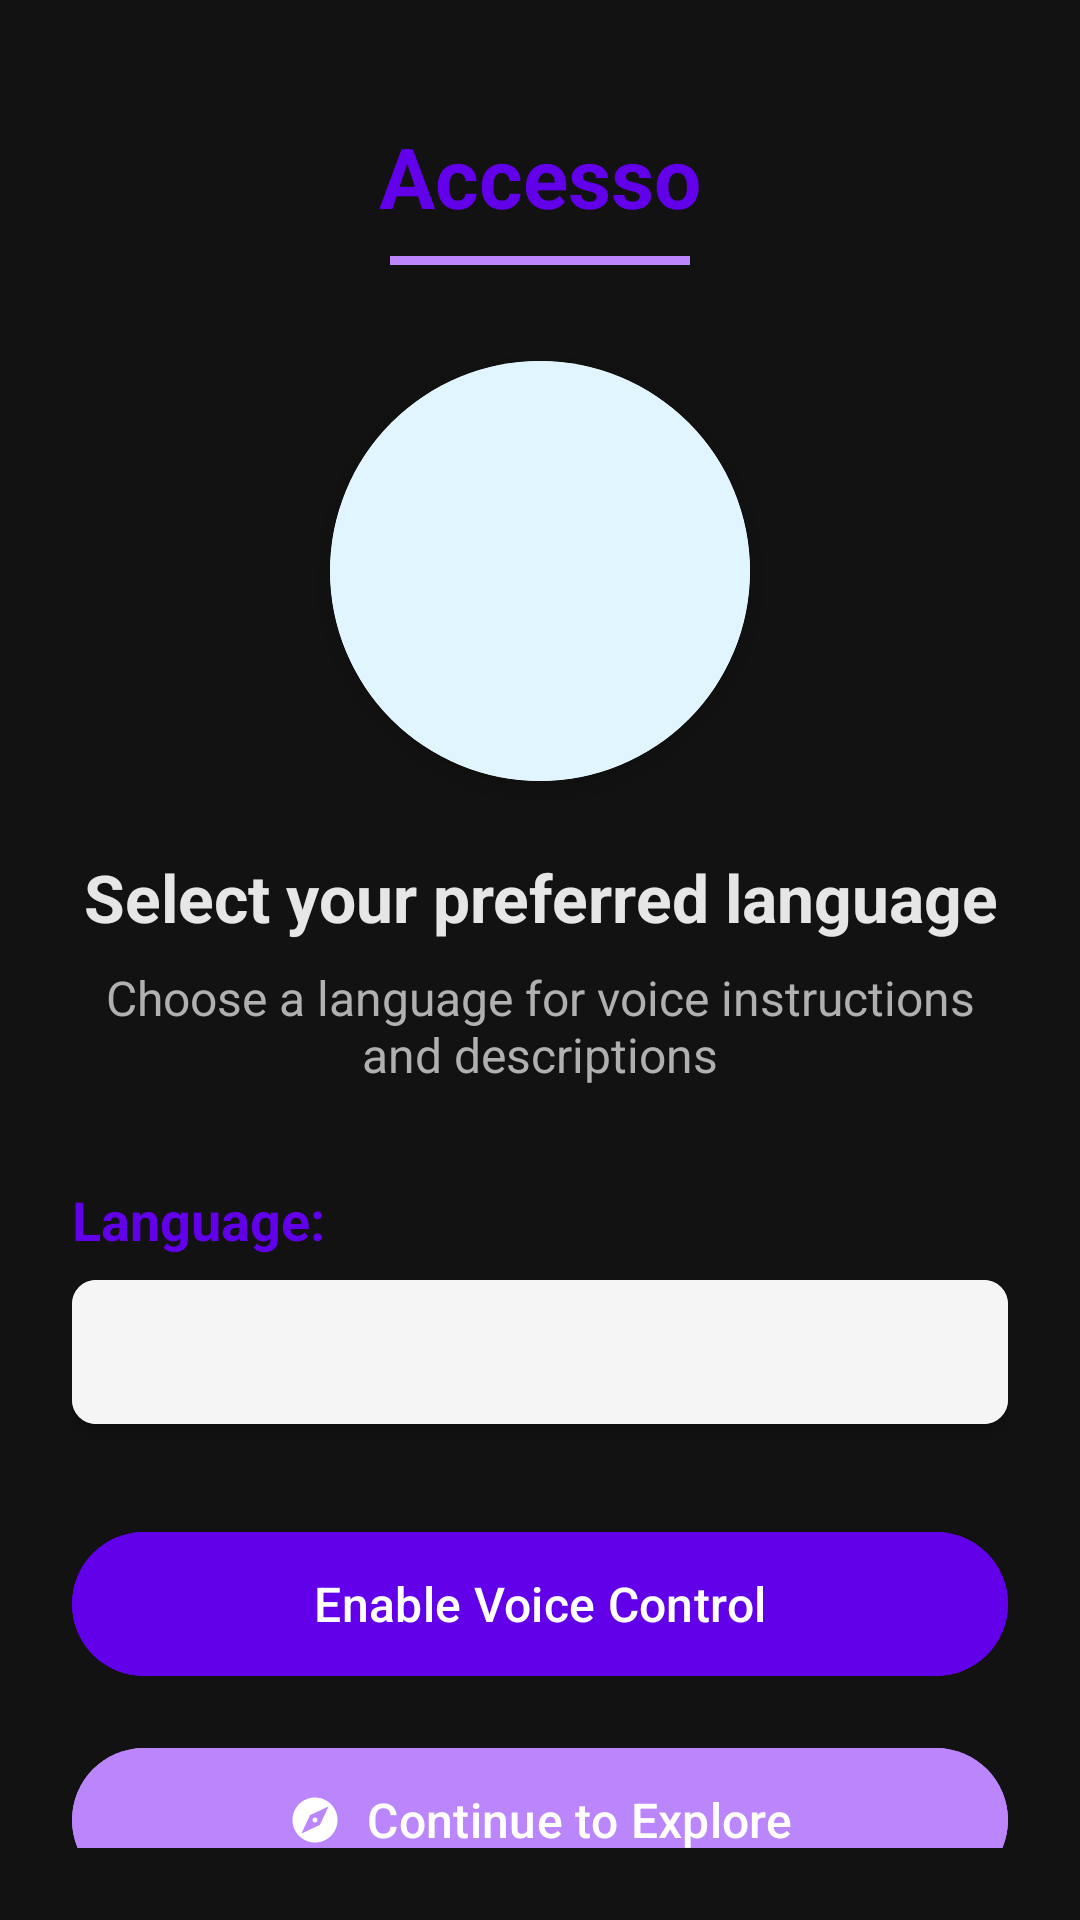

Layout XML and referenced resources for this Android screen:
<!-- AndroidManifest.xml: application theme Theme.BrightWalk -->
<!-- res/layout/activity_permission_checker.xml -->
<?xml version="1.0" encoding="utf-8"?>

<androidx.constraintlayout.widget.ConstraintLayout
    xmlns:android="http://schemas.android.com/apk/res/android"
    xmlns:app="http://schemas.android.com/apk/res-auto"
    android:layout_width="match_parent"
    android:layout_height="match_parent"
    android:background="@color/background_dark"
    android:padding="24dp">

    
    <TextView
        android:id="@+id/appTitle"
        android:layout_width="wrap_content"
        android:layout_height="wrap_content"
        android:text="Accesso"
        android:textSize="28sp"
        android:textStyle="bold"
        android:textColor="@color/glow_purple_end"
        android:layout_marginTop="16dp"
        app:layout_constraintTop_toTopOf="parent"
        app:layout_constraintStart_toStartOf="parent"
        app:layout_constraintEnd_toEndOf="parent" />

    
    <View
        android:id="@+id/divider"
        android:layout_width="100dp"
        android:layout_height="3dp"
        android:background="@color/glow_purple_start"
        android:layout_marginTop="8dp"
        app:layout_constraintTop_toBottomOf="@id/appTitle"
        app:layout_constraintStart_toStartOf="parent"
        app:layout_constraintEnd_toEndOf="parent" />

    
    <androidx.cardview.widget.CardView
        android:id="@+id/imageCardView"
        android:layout_width="140dp"
        android:layout_height="140dp"
        android:layout_marginTop="32dp"
        app:cardCornerRadius="70dp"
        app:cardElevation="6dp"
        app:layout_constraintTop_toBottomOf="@+id/divider"
        app:layout_constraintStart_toStartOf="parent"
        app:layout_constraintEnd_toEndOf="parent">

        <ImageView
            android:id="@+id/statusImage"
            android:layout_width="match_parent"
            android:layout_height="match_parent"
            android:padding="24dp"
            android:background="#E1F5FE"
            android:contentDescription="Permission status icon"
            android:scaleType="fitCenter" />
    </androidx.cardview.widget.CardView>

    
    <TextView
        android:id="@+id/statusText"
        android:layout_width="0dp"
        android:layout_height="wrap_content"
        android:layout_marginTop="24dp"
        android:text="Select your preferred language"
        android:textSize="22sp"
        android:textStyle="bold"
        android:gravity="center"
        android:lineSpacingExtra="4dp"
        android:textColor="@color/text_light"
        android:accessibilityLiveRegion="polite"
        app:layout_constraintTop_toBottomOf="@id/imageCardView"
        app:layout_constraintStart_toStartOf="parent"
        app:layout_constraintEnd_toEndOf="parent" />

    
    <TextView
        android:id="@+id/descriptionText"
        android:layout_width="0dp"
        android:layout_height="wrap_content"
        android:layout_marginTop="8dp"
        android:text="Choose a language for voice instructions and descriptions"
        android:textSize="16sp"
        android:gravity="center"
        android:textColor="@color/text_secondary"
        app:layout_constraintTop_toBottomOf="@id/statusText"
        app:layout_constraintStart_toStartOf="parent"
        app:layout_constraintEnd_toEndOf="parent" />

    
    <TextView
        android:id="@+id/languageLabel"
        android:layout_width="wrap_content"
        android:layout_height="wrap_content"
        android:text="Language:"
        android:textSize="18sp"
        android:textColor="@color/glow_purple_end"
        android:textStyle="bold"
        android:layout_marginTop="32dp"
        app:layout_constraintTop_toBottomOf="@id/descriptionText"
        app:layout_constraintStart_toStartOf="parent" />

    <androidx.cardview.widget.CardView
        android:id="@+id/spinnerCard"
        android:layout_width="0dp"
        android:layout_height="wrap_content"
        android:layout_marginTop="8dp"
        app:cardCornerRadius="8dp"
        app:cardElevation="3dp"
        app:layout_constraintTop_toBottomOf="@id/languageLabel"
        app:layout_constraintStart_toStartOf="parent"
        app:layout_constraintEnd_toEndOf="parent">

        <Spinner
            android:id="@+id/languageSpinner"
            android:layout_width="match_parent"
            android:layout_height="48dp"
            android:paddingStart="16dp"
            android:paddingEnd="16dp"
            android:background="#F5F5F5"
            android:spinnerMode="dropdown"
            android:contentDescription="Select your language" />
    </androidx.cardview.widget.CardView>

    
    <com.google.android.material.button.MaterialButton
        android:id="@+id/settingsButton"
        android:layout_width="0dp"
        android:layout_height="56dp"
        android:layout_marginTop="32dp"
        android:text="Enable Voice Control"
        android:textSize="16sp"
        android:textAllCaps="false"
        app:icon="@drawable/ic_settings"
        app:iconGravity="textStart"
        app:iconPadding="8dp"
        android:backgroundTint="@color/glow_purple_end"
        android:contentDescription="Open accessibility settings to enable voice control"
        app:cornerRadius="28dp"
        app:layout_constraintTop_toBottomOf="@id/spinnerCard"
        app:layout_constraintStart_toStartOf="parent"
        app:layout_constraintEnd_toEndOf="parent" />

    
    <com.google.android.material.button.MaterialButton
        android:id="@+id/goToMainButton"
        android:layout_width="0dp"
        android:layout_height="56dp"
        android:layout_marginTop="16dp"
        android:text="Continue to Explore"
        android:textSize="16sp"
        android:textAllCaps="false"
        app:icon="@drawable/ic_explore"
        app:iconGravity="textStart"
        app:iconPadding="8dp"
        android:backgroundTint="@color/glow_purple_start"
        android:contentDescription="Continue to main app"
        app:cornerRadius="28dp"
        app:layout_constraintTop_toBottomOf="@id/settingsButton"
        app:layout_constraintStart_toStartOf="parent"
        app:layout_constraintEnd_toEndOf="parent" />

    
    <com.google.android.material.button.MaterialButton
        android:id="@+id/cancelButton"
        android:layout_width="0dp"
        android:layout_height="56dp"
        android:layout_marginTop="16dp"
        android:text="Cancel"
        android:textSize="16sp"
        android:textAllCaps="false"
        android:textColor="#757575"
        style="@style/Widget.Material3.Button.OutlinedButton"
        android:contentDescription="Cancel and exit app"
        app:strokeColor="#BDBDBD"
        app:cornerRadius="28dp"
        app:layout_constraintTop_toBottomOf="@id/goToMainButton"
        app:layout_constraintStart_toStartOf="parent"
        app:layout_constraintEnd_toEndOf="parent" />

</androidx.constraintlayout.widget.ConstraintLayout>
<!-- resources referenced by this layout -->
<resources>
  <color name="background_dark">#121212</color>
  <color name="glow_purple_end">#6200EA</color>
  <color name="glow_purple_start">#BB86FC</color>
  <color name="text_light">#E6E6E6</color>
  <color name="text_secondary">#B0B0B0</color>
  <!-- drawable ic_explore (drawable) -->
  <vector xmlns:android="http://schemas.android.com/apk/res/android" android:height="24dp" android:tint="#000000" android:viewportHeight="24" android:viewportWidth="24" android:width="24dp">
      <path android:fillColor="@android:color/white" android:pathData="M12,10.9c-0.61,0 -1.1,0.49 -1.1,1.1s0.49,1.1 1.1,1.1c0.61,0 1.1,-0.49 1.1,-1.1s-0.49,-1.1 -1.1,-1.1zM12,2C6.48,2 2,6.48 2,12s4.48,10 10,10 10,-4.48 10,-10S17.52,2 12,2zM14.19,14.19L6,18l3.81,-8.19L18,6l-3.81,8.19z"/>
  </vector>
  <style name="Theme.BrightWalk" parent="Base.Theme.BrightWalk" />
  <style name="Base.Theme.BrightWalk" parent="Theme.Material3.DayNight.NoActionBar">
          
          
          
          <item name="colorPrimary">#301934</item>
          <item name="colorSecondary">#7E57C2</item>
          <item name="android:statusBarColor" tools:targetApi="l">?attr/colorPrimary</item>
          <item name="android:navigationBarColor" tools:targetApi="l">?attr/colorPrimary</item>
      </style>
</resources>
